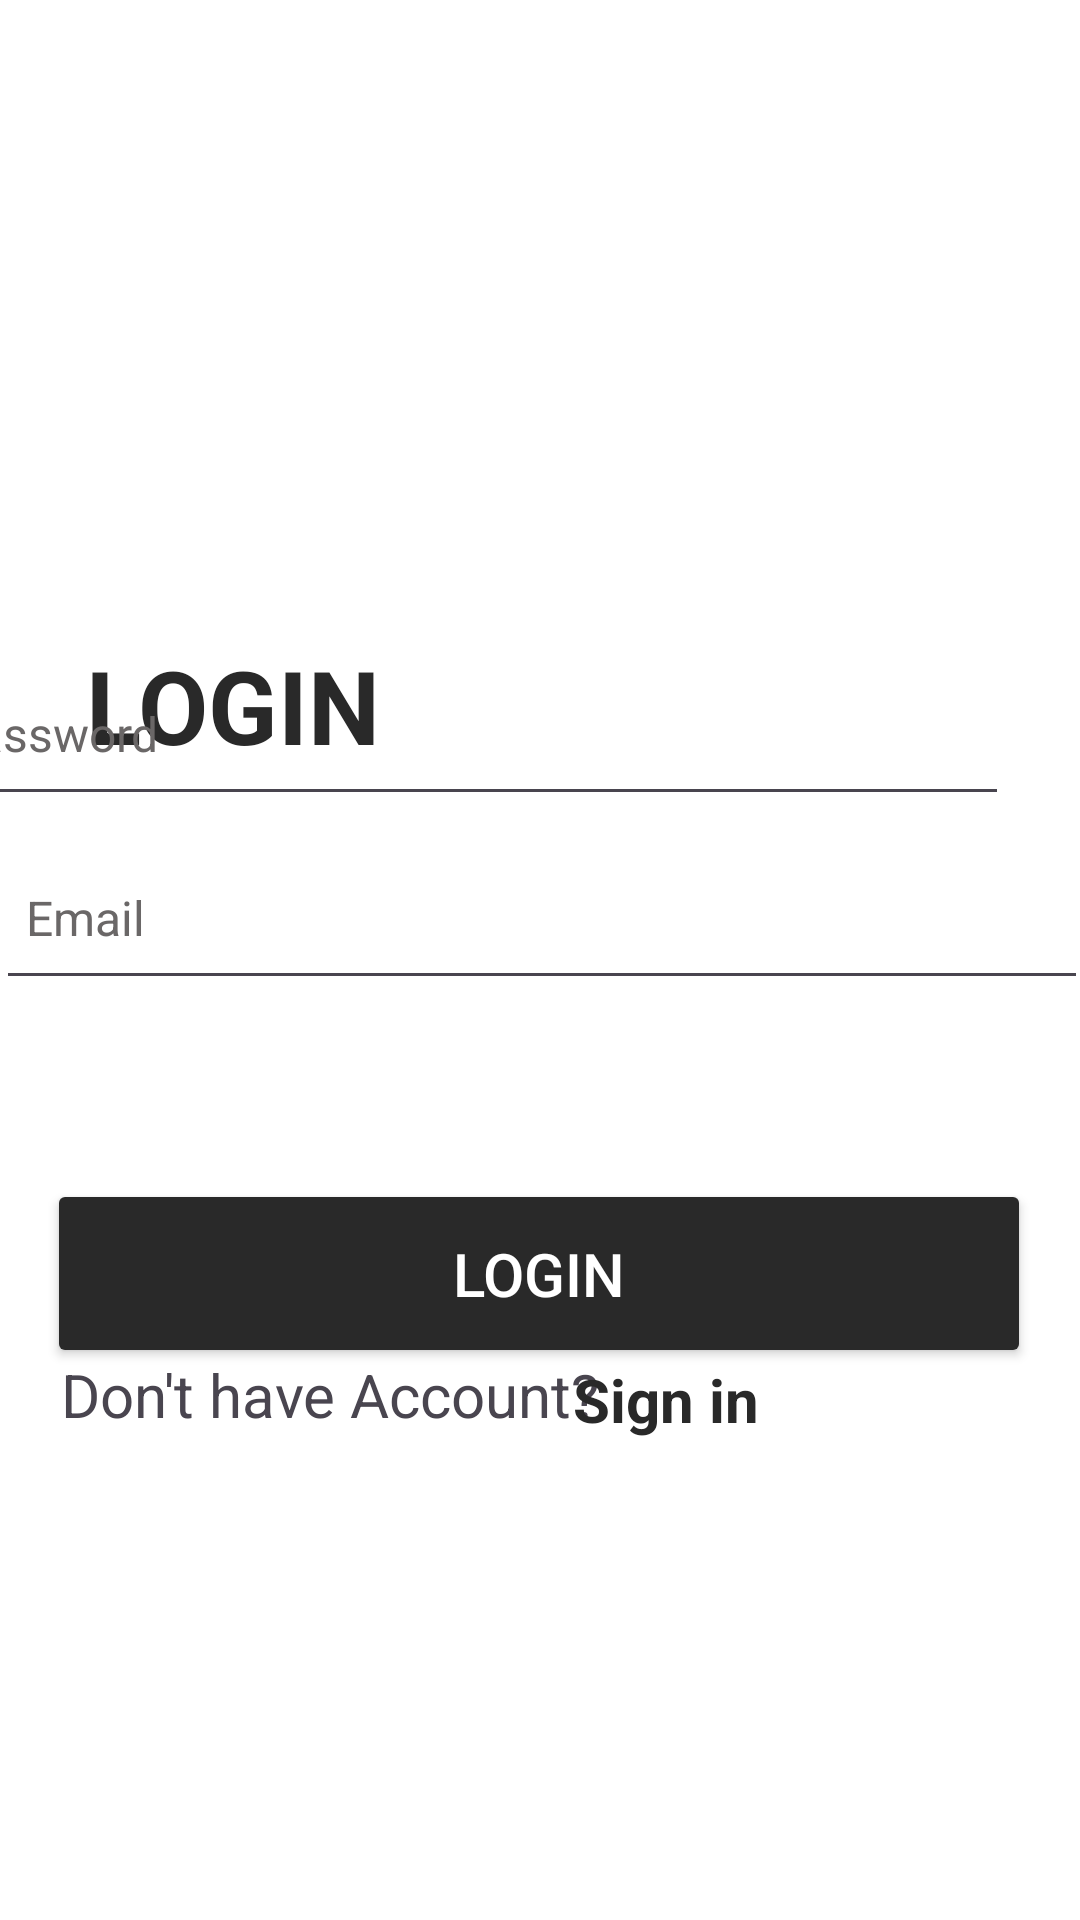

Produce the Android XML layout that renders to this screen, including the resource entries it uses.
<!-- AndroidManifest.xml: application theme Theme.Keepit -->
<!-- res/layout/activity_login.xml -->
<?xml version="1.0" encoding="utf-8"?>
<androidx.constraintlayout.widget.ConstraintLayout xmlns:android="http://schemas.android.com/apk/res/android"
    xmlns:app="http://schemas.android.com/apk/res-auto"
    xmlns:tools="http://schemas.android.com/tools"
    android:id="@+id/main"
    android:layout_width="match_parent"
    android:layout_height="match_parent"
    android:background="#FFFFFF"
    android:orientation="vertical"
    tools:context=".activities.LoginActivity">


    <Button
        android:id="@+id/btn_login"
        android:layout_width="328dp"
        android:layout_height="63dp"
        android:backgroundTint="@color/primaryColor"
        android:text="LOGIN"
        android:textColor="@color/onPrimary"
        android:textSize="20sp"
        app:circularflow_radiusInDP=" "
        app:cornerRadius="15dp"
        app:layout_constraintBottom_toBottomOf="parent"
        app:layout_constraintEnd_toEndOf="parent"
        app:layout_constraintHorizontal_bias="0.493"
        app:layout_constraintStart_toStartOf="parent"
        app:layout_constraintTop_toTopOf="parent"
        app:layout_constraintVertical_bias="0.681" />

    <TextView
        android:id="@+id/textView"
        android:layout_width="289dp"
        android:layout_height="34dp"
        android:text="Don't have Account?"
        android:textSize="20sp"
        app:layout_constraintBottom_toBottomOf="parent"
        app:layout_constraintEnd_toEndOf="parent"
        app:layout_constraintHorizontal_bias="0.286"
        app:layout_constraintStart_toStartOf="parent"
        app:layout_constraintTop_toTopOf="parent"
        app:layout_constraintVertical_bias="0.745" />

    <EditText
        android:id="@+id/et_email"
        android:layout_width="364dp"
        android:layout_height="55dp"

        android:hint="Email"
        android:inputType="textEmailAddress"
        android:padding="10dp"
        android:textColorHint="#6A6767"
        android:textSize="16sp"
        app:layout_constraintBottom_toBottomOf="parent"
        app:layout_constraintEnd_toEndOf="parent"
        app:layout_constraintHorizontal_bias="0.446"
        app:layout_constraintStart_toStartOf="parent"
        app:layout_constraintTop_toTopOf="parent"
        app:layout_constraintVertical_bias="0.476" />

    <TextView
        android:id="@+id/textView2"
        android:layout_width="114dp"
        android:layout_height="47dp"
        android:text="LOGIN"
        android:textColor="@color/primaryColor"
        android:textSize="34sp"
        android:textStyle="bold"
        app:layout_constraintBottom_toBottomOf="parent"
        app:layout_constraintEnd_toEndOf="parent"
        app:layout_constraintHorizontal_bias="0.117"
        app:layout_constraintStart_toStartOf="parent"
        app:layout_constraintTop_toTopOf="parent"
        app:layout_constraintVertical_bias="0.358" />

    <TextView
        android:id="@+id/tv_signin"
        android:layout_width="wrap_content"
        android:layout_height="wrap_content"
        android:text="Sign in"
        android:textColor="@color/primaryColor"
        android:textSize="20sp"
        android:textStyle="bold"
        app:layout_constraintBottom_toBottomOf="parent"
        app:layout_constraintEnd_toEndOf="parent"
        app:layout_constraintHorizontal_bias="0.641"
        app:layout_constraintStart_toStartOf="parent"
        app:layout_constraintTop_toTopOf="parent"
        app:layout_constraintVertical_bias="0.739" />

    <EditText
        android:id="@+id/et_password"
        android:layout_width="364dp"
        android:layout_height="55dp"
        android:layout_marginEnd="24dp"
        android:layout_marginBottom="368dp"

        android:hint="Password"
        android:inputType="textPassword"
        android:padding="10dp"
        android:textColorHint="#6A6767"
        android:textSize="16sp"
        app:layout_constraintBottom_toBottomOf="parent"
        app:layout_constraintEnd_toEndOf="parent" />


</androidx.constraintlayout.widget.ConstraintLayout>
<!-- resources referenced by this layout -->
<resources>
  <color name="onPrimary">#FFFFFF</color>
  <color name="primaryColor">#292929</color>
  <style name="Theme.Keepit" parent="Base.Theme.Keepit" />
  <style name="Base.Theme.Keepit" parent="Theme.Material3.DayNight.NoActionBar">
          
          
      </style>
</resources>
